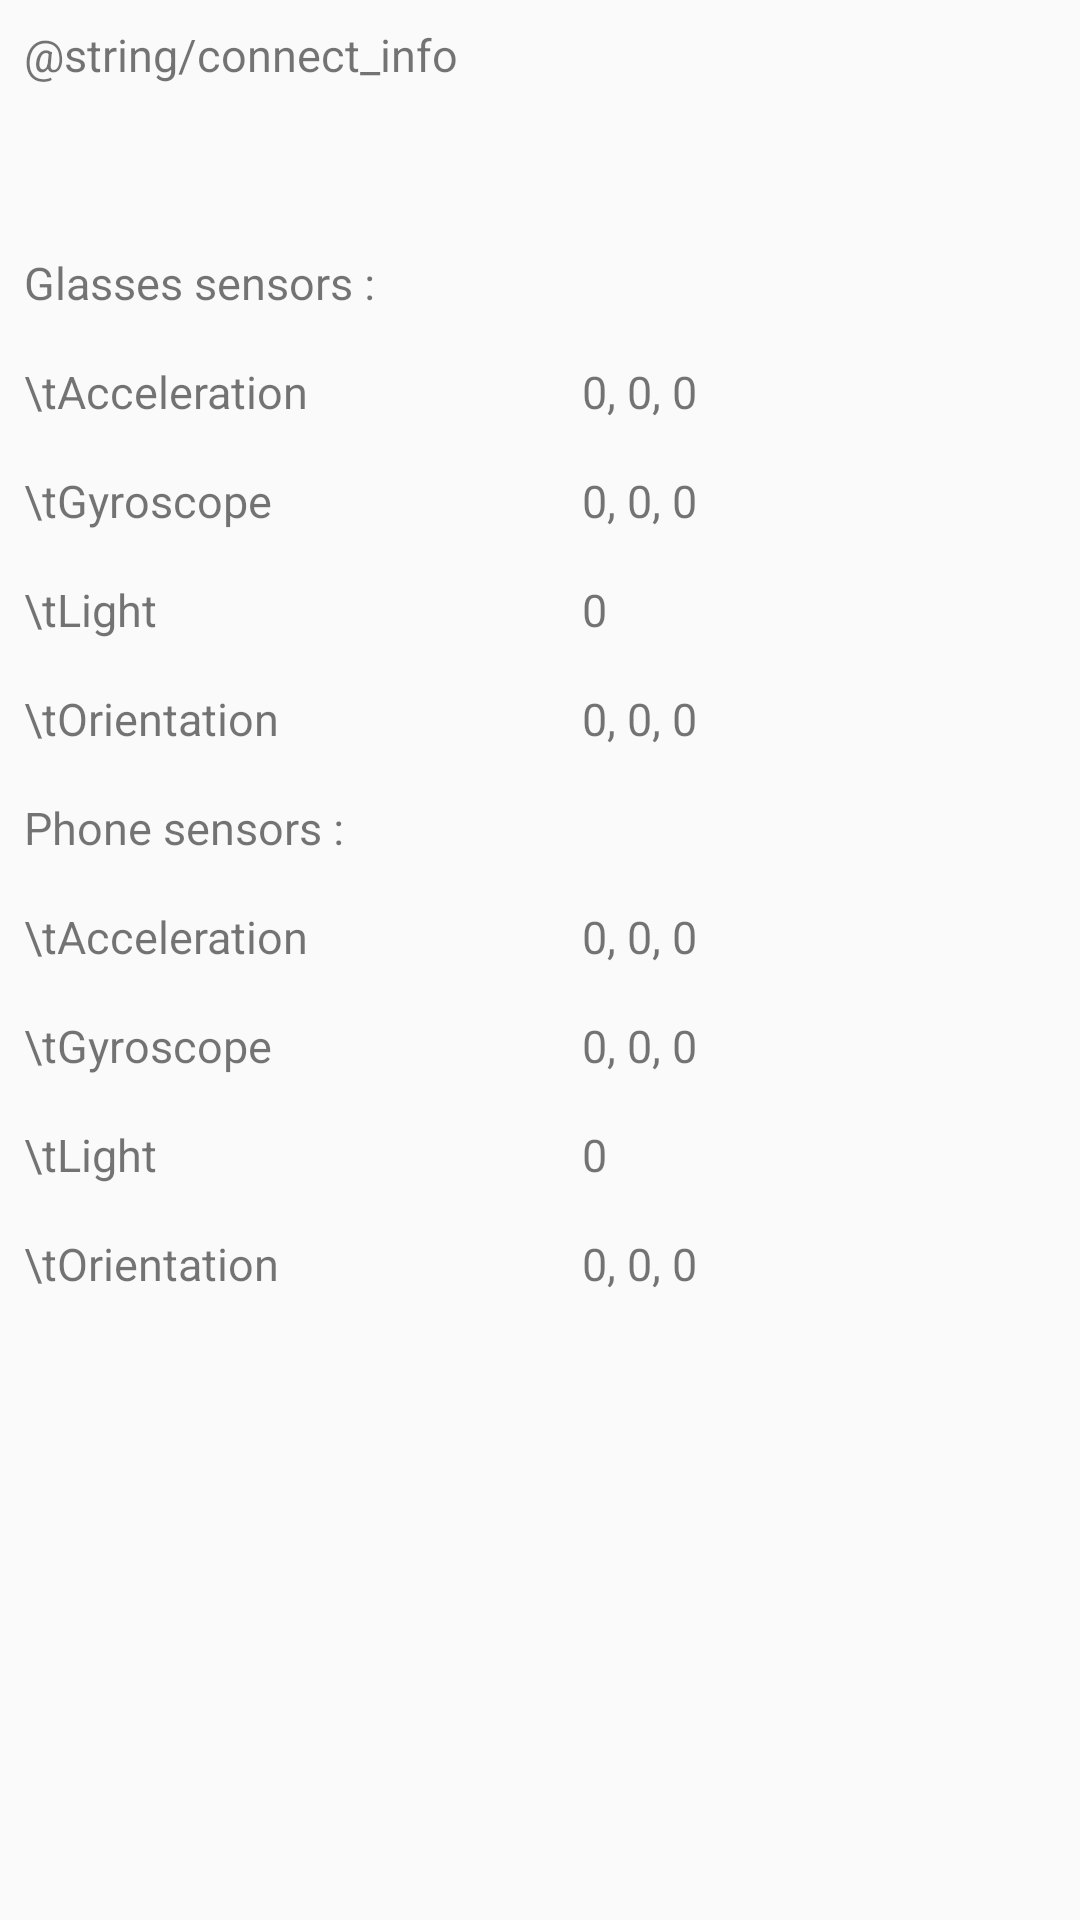

Android layout source for this screen:
<!-- AndroidManifest.xml: application theme AppTheme -->
<!-- res/layout/activity_sensor_iottalk.xml -->
<?xml version="1.0" encoding="utf-8"?>
<androidx.appcompat.widget.LinearLayoutCompat xmlns:android="http://schemas.android.com/apk/res/android"
    xmlns:app="http://schemas.android.com/apk/res-auto"
    android:layout_width="match_parent"
    android:layout_height="match_parent"
    android:orientation="vertical">

    <TextView
        android:id="@+id/text_connect"
        style="@style/SensorText"
        android:layout_width="match_parent"
        android:layout_height="60dp"
        android:text="@string/connect_info" />

    <TextView
        android:id="@+id/text_glasses"
        style="@style/SensorText"
        android:layout_width="match_parent"
        android:layout_height="wrap_content"
        android:text="Glasses sensors : " />

    <androidx.appcompat.widget.LinearLayoutCompat
        android:id="@+id/layout_title_1"
        android:layout_width="wrap_content"
        android:layout_height="wrap_content"
        android:layout_weight="0"
        android:orientation="horizontal">

        <TextView
            android:id="@+id/text_acc"
            style="@style/SensorText"
            android:layout_width="170dp"
            android:text="\tAcceleration" />

        <TextView
            android:id="@+id/text_acc_v"
            style="@style/SensorText"
            android:text="@string/sensor_value30"
            app:layout_constraintStart_toStartOf="parent"
            app:layout_constraintTop_toTopOf="parent" />

    </androidx.appcompat.widget.LinearLayoutCompat>

    <androidx.appcompat.widget.LinearLayoutCompat
        android:id="@+id/layout_title_2"
        android:layout_width="wrap_content"
        android:layout_height="wrap_content"
        android:layout_weight="0"
        android:orientation="horizontal">

        <TextView
            android:id="@+id/text_gyro"
            style="@style/SensorText"
            android:layout_width="170dp"
            android:text="\tGyroscope" />

        <TextView
            android:id="@+id/text_gyro_v"
            style="@style/SensorText"
            android:text="@string/sensor_value30" />

    </androidx.appcompat.widget.LinearLayoutCompat>


    <androidx.appcompat.widget.LinearLayoutCompat
        android:id="@+id/layout_title_3"
        android:layout_width="wrap_content"
        android:layout_height="wrap_content"
        android:layout_weight="0"
        android:orientation="horizontal">

        <TextView
            android:id="@+id/text_light"
            style="@style/SensorText"
            android:layout_width="170dp"
            android:text="\tLight" />

        <TextView
            android:id="@+id/text_light_v"
            style="@style/SensorText"
            android:text="@string/sensor_value10" />

    </androidx.appcompat.widget.LinearLayoutCompat>


    <androidx.appcompat.widget.LinearLayoutCompat
        android:id="@+id/layout_title_4"
        android:layout_width="wrap_content"
        android:layout_height="wrap_content"
        android:layout_weight="0"
        android:orientation="horizontal">

        <TextView
            android:id="@+id/text_ori"
            style="@style/SensorText"
            android:layout_width="170dp"
            android:text="\tOrientation" />

        <TextView
            android:id="@+id/text_ori_v"
            style="@style/SensorText"
            android:text="@string/sensor_value30" />

    </androidx.appcompat.widget.LinearLayoutCompat>

    <TextView
        android:id="@+id/text_phone"
        style="@style/SensorText"
        android:layout_width="match_parent"
        android:layout_height="wrap_content"
        android:text="Phone sensors : " />

    <androidx.appcompat.widget.LinearLayoutCompat
        android:id="@+id/layout_title_5"
        android:layout_width="wrap_content"
        android:layout_height="wrap_content"
        android:layout_weight="0"
        android:orientation="horizontal">

        <TextView
            android:id="@+id/text_acc_ph"
            style="@style/SensorText"
            android:layout_width="170dp"
            android:text="\tAcceleration" />

        <TextView
            android:id="@+id/text_acc_ph_v"
            style="@style/SensorText"
            android:text="@string/sensor_value30"
            app:layout_constraintStart_toStartOf="parent"
            app:layout_constraintTop_toTopOf="parent" />

    </androidx.appcompat.widget.LinearLayoutCompat>

    <androidx.appcompat.widget.LinearLayoutCompat
        android:id="@+id/layout_title_6"
        android:layout_width="wrap_content"
        android:layout_height="wrap_content"
        android:layout_weight="0"
        android:orientation="horizontal">

        <TextView
            android:id="@+id/text_gyro_ph"
            style="@style/SensorText"
            android:layout_width="170dp"
            android:text="\tGyroscope" />

        <TextView
            android:id="@+id/text_gyro_ph_v"
            style="@style/SensorText"
            android:text="@string/sensor_value30" />

    </androidx.appcompat.widget.LinearLayoutCompat>


    <androidx.appcompat.widget.LinearLayoutCompat
        android:id="@+id/layout_title_7"
        android:layout_width="wrap_content"
        android:layout_height="wrap_content"
        android:layout_weight="0"
        android:orientation="horizontal">

        <TextView
            android:id="@+id/text_light_ph"
            style="@style/SensorText"
            android:layout_width="170dp"
            android:text="\tLight" />

        <TextView
            android:id="@+id/text_light_ph_v"
            style="@style/SensorText"
            android:text="@string/sensor_value10" />

    </androidx.appcompat.widget.LinearLayoutCompat>


    <androidx.appcompat.widget.LinearLayoutCompat
        android:id="@+id/layout_title_8"
        android:layout_width="wrap_content"
        android:layout_height="wrap_content"
        android:layout_weight="0"
        android:orientation="horizontal">

        <TextView
            android:id="@+id/text_ori_ph"
            style="@style/SensorText"
            android:layout_width="170dp"
            android:text="\tOrientation" />

        <TextView
            android:id="@+id/text_ori_ph_v"
            style="@style/SensorText"
            android:text="@string/sensor_value30" />

    </androidx.appcompat.widget.LinearLayoutCompat>


</androidx.appcompat.widget.LinearLayoutCompat>
<!-- resources referenced by this layout -->
<resources>
  <string name="sensor_value10">0</string>
  <string name="sensor_value30">0, 0, 0</string>
  <style name="SensorText">
          <item name="android:layout_margin">8dp</item>
          <item name="android:textSize">15dp</item>
          <item name="android:layout_width">match_parent</item>
          <item name="android:layout_height">wrap_content</item>
      </style>
  <style name="AppTheme" parent="Theme.AppCompat.Light.DarkActionBar">
          
          <item name="colorPrimary">@color/colorPrimary</item>
          <item name="colorPrimaryDark">@color/colorPrimaryDark</item>
          <item name="colorAccent">@color/colorAccent</item>
      </style>
  <!-- not gathered from this repository: default colours our renderer supplied (Android Studio template values) -->
  <color name="colorPrimary">#FF6200EE</color>
  <color name="colorPrimaryDark">#FF3700B3</color>
  <color name="colorAccent">#FF03DAC5</color>
</resources>
